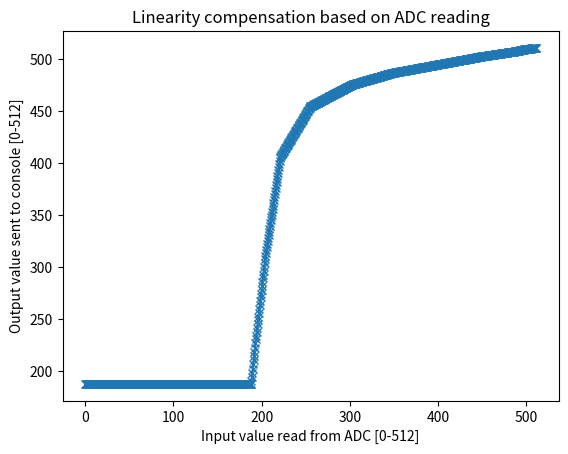

The matplotlib source for this figure:
#!/usr/bin/env python3
import numpy as np
import matplotlib.pyplot as plt
xp = [
  -60
 ,-20
 ,0
 ,15
 ,40
 ,90
 ,150
 ,180
 ,193
 ,200
 ,210
 ,213
 ,214
 ,215
]

yp = [
  0
 ,155
 ,183
 ,188
 ,193
 ,204
 ,221
 ,255
 ,302
 ,348
 ,451
 ,489
 ,497
 ,511
]

xline = [15, 215]
yline = [188, 511]

xvals = np.linspace(-60,215,1024)
print(len(xvals))
yinterp = np.interp(xvals,xp,yp)
ylineint = np.interp(xvals,xline,yline)

xvals2 = np.linspace(0,511,1024);
yinterp2 = np.interp(xvals2,yinterp,ylineint)
a = np.array([xvals2,yinterp2])

np.savetxt("data.csv",a,delimiter = ";")
#plt.plot(xp,yp,'o-', label="measured output value")
#plt.plot(xvals,yinterp,'-x')
#plt.plot(xvals,ylineint,'-', label="ideal output value")
#plt.legend(loc="upper left")
#plt.xlabel("Knob position (relative) [degrees]")
#plt.ylabel("Value read by ADC [0-512]")
#plt.title("Potentiometer reading based on knob position")



plt.plot(xvals2,yinterp2,'-x')
plt.title("Linearity compensation based on ADC reading")
plt.xlabel("Input value read from ADC [0-512]")
plt.ylabel("Output value sent to console [0-512]")
plt.show()
